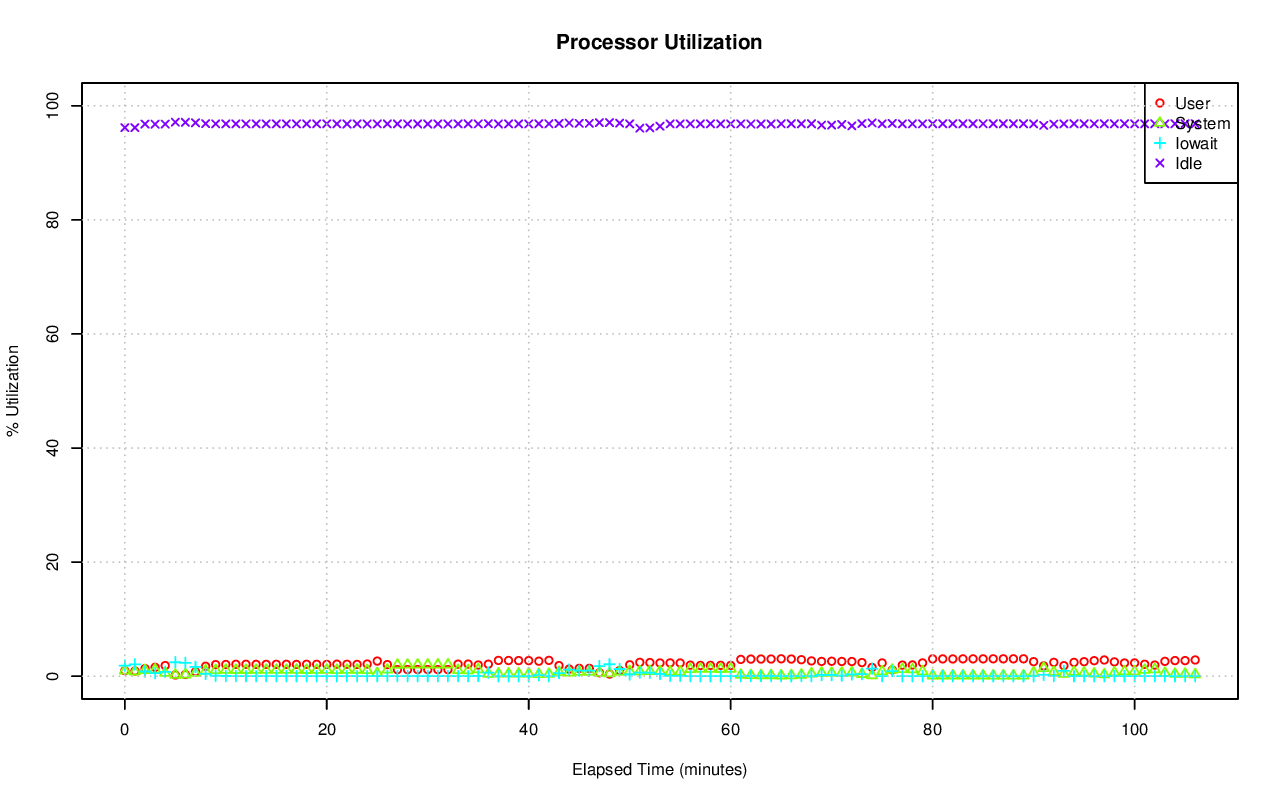

The file beside this chart, header and first rows:
# hostname; interval; timestamp; CPU; %user; %nice; %system; %iowait; %steal; %idle
ip-10-145-11-135.us-west-1.compute.inter…; 60; 1439991360; -1; 0.96; 0.00; 0.97; 1.85; 0.03; 96.18
ip-10-145-11-135.us-west-1.compute.inter…; 60; 1439991360; 0; 0.05; 0.00; 0.10; 0.02; 0.00; 99.83
ip-10-145-11-135.us-west-1.compute.inter…; 60; 1439991360; 1; 0.00; 0.00; 0.00; 0.00; 0.00; 100
ip-10-145-11-135.us-west-1.compute.inter…; 60; 1439991360; 2; 0.00; 0.00; 0.00; 0.00; 0.00; 100
ip-10-145-11-135.us-west-1.compute.inter…; 60; 1439991360; 3; 0.00; 0.00; 0.00; 0.00; 0.00; 100
ip-10-145-11-135.us-west-1.compute.inter…; 60; 1439991360; 4; 0.00; 0.00; 0.00; 0.00; 0.00; 100
ip-10-145-11-135.us-west-1.compute.inter…; 60; 1439991360; 5; 0.00; 0.00; 0.00; 0.00; 0.00; 100
ip-10-145-11-135.us-west-1.compute.inter…; 60; 1439991360; 6; 0.00; 0.00; 0.00; 0.00; 0.00; 100
ip-10-145-11-135.us-west-1.compute.inter…; 60; 1439991360; 7; 0.00; 0.00; 0.00; 0.00; 0.02; 99.98
ip-10-145-11-135.us-west-1.compute.inter…; 60; 1439991360; 8; 1.64; 0.00; 1.10; 0.03; 0.02; 97.21
ip-10-145-11-135.us-west-1.compute.inter…; 60; 1439991360; 9; 0.13; 0.00; 0.15; 0.00; 0.00; 99.72
ip-10-145-11-135.us-west-1.compute.inter…; 60; 1439991360; 10; 0.02; 0.00; 0.05; 0.00; 0.00; 99.93
ip-10-145-11-135.us-west-1.compute.inter…; 60; 1439991360; 11; 0.00; 0.00; 0.00; 0.00; 0.00; 100
ip-10-145-11-135.us-west-1.compute.inter…; 60; 1439991360; 12; 0.28; 0.00; 0.23; 0.02; 0.00; 99.47
ip-10-145-11-135.us-west-1.compute.inter…; 60; 1439991360; 13; 3.06; 0.00; 13.14; 8.28; 0.02; 75.50
ip-10-145-11-135.us-west-1.compute.inter…; 60; 1439991360; 14; 7.32; 0.00; 6.65; 1.42; 0.02; 84.59
ip-10-145-11-135.us-west-1.compute.inter…; 60; 1439991360; 15; 4.76; 0.00; 3.24; 0.35; 0.02; 91.63
ip-10-145-11-135.us-west-1.compute.inter…; 60; 1439991360; 16; 0.00; 0.00; 0.00; 0.00; 0.00; 100
ip-10-145-11-135.us-west-1.compute.inter…; 60; 1439991360; 17; 0.03; 0.00; 0.07; 0.00; 0.00; 99.90
ip-10-145-11-135.us-west-1.compute.inter…; 60; 1439991360; 18; 0.00; 0.00; 0.02; 0.00; 0.00; 99.98
ip-10-145-11-135.us-west-1.compute.inter…; 60; 1439991360; 19; 0.02; 0.00; 0.02; 0.02; 0.00; 99.95
ip-10-145-11-135.us-west-1.compute.inter…; 60; 1439991360; 20; 0.00; 0.00; 0.02; 0.00; 0.00; 99.98
ip-10-145-11-135.us-west-1.compute.inter…; 60; 1439991360; 21; 0.00; 0.00; 0.00; 0.00; 0.00; 100
ip-10-145-11-135.us-west-1.compute.inter…; 60; 1439991360; 22; 0.00; 0.00; 0.00; 0.00; 0.00; 100
ip-10-145-11-135.us-west-1.compute.inter…; 60; 1439991360; 23; 0.00; 0.00; 0.00; 0.00; 0.00; 100
ip-10-145-11-135.us-west-1.compute.inter…; 60; 1439991360; 24; 0.47; 0.00; 0.22; 0.00; 0.00; 99.32
ip-10-145-11-135.us-west-1.compute.inter…; 60; 1439991360; 25; 0.05; 0.00; 0.07; 0.05; 0.00; 99.83
ip-10-145-11-135.us-west-1.compute.inter…; 60; 1439991360; 26; 0.03; 0.00; 0.07; 0.00; 0.00; 99.90
ip-10-145-11-135.us-west-1.compute.inter…; 60; 1439991360; 27; 0.00; 0.00; 0.00; 0.00; 0.00; 100
ip-10-145-11-135.us-west-1.compute.inter…; 60; 1439991360; 28; 13.17; 0.00; 5.78; 54.43; 1.13; 25.50
ip-10-145-11-135.us-west-1.compute.inter…; 60; 1439991360; 29; 0.12; 0.00; 0.13; 0.17; 0.00; 99.58
ip-10-145-11-135.us-west-1.compute.inter…; 60; 1439991360; 30; 0.97; 0.00; 0.60; 0.48; 0.00; 97.95
ip-10-145-11-135.us-west-1.compute.inter…; 60; 1439991360; 31; 0.15; 0.00; 0.12; 0.00; 0.00; 99.73
ip-10-145-11-135.us-west-1.compute.inter…; 60; 1439991420; -1; 0.91; 0.00; 0.81; 2.07; 0.04; 96.17
ip-10-145-11-135.us-west-1.compute.inter…; 60; 1439991420; 0; 0.55; 0.00; 0.30; 0.02; 0.00; 99.13
ip-10-145-11-135.us-west-1.compute.inter…; 60; 1439991420; 1; 0.00; 0.00; 0.00; 0.00; 0.00; 100
ip-10-145-11-135.us-west-1.compute.inter…; 60; 1439991420; 2; 0.00; 0.00; 0.00; 0.00; 0.00; 100
ip-10-145-11-135.us-west-1.compute.inter…; 60; 1439991420; 3; 0.00; 0.00; 0.02; 0.00; 0.02; 99.97
ip-10-145-11-135.us-west-1.compute.inter…; 60; 1439991420; 4; 0.00; 0.00; 0.00; 0.00; 0.00; 100
ip-10-145-11-135.us-west-1.compute.inter…; 60; 1439991420; 5; 0.00; 0.00; 0.02; 0.00; 0.00; 99.98
ip-10-145-11-135.us-west-1.compute.inter…; 60; 1439991420; 6; 0.00; 0.00; 0.02; 0.00; 0.00; 99.98
ip-10-145-11-135.us-west-1.compute.inter…; 60; 1439991420; 7; 0.00; 0.00; 0.00; 0.00; 0.00; 100
ip-10-145-11-135.us-west-1.compute.inter…; 60; 1439991420; 8; 1.57; 0.00; 0.83; 0.10; 0.00; 97.50
ip-10-145-11-135.us-west-1.compute.inter…; 60; 1439991420; 9; 0.07; 0.00; 0.05; 0.00; 0.00; 99.88
ip-10-145-11-135.us-west-1.compute.inter…; 60; 1439991420; 10; 0.02; 0.00; 0.30; 0.00; 0.02; 99.67
ip-10-145-11-135.us-west-1.compute.inter…; 60; 1439991420; 11; 0.00; 0.00; 0.02; 0.00; 0.02; 99.97
ip-10-145-11-135.us-west-1.compute.inter…; 60; 1439991420; 12; 0.07; 0.00; 0.03; 0.08; 0.00; 99.82
ip-10-145-11-135.us-west-1.compute.inter…; 60; 1439991420; 13; 2.64; 0.00; 11.48; 9.60; 0.02; 76.26
ip-10-145-11-135.us-west-1.compute.inter…; 60; 1439991420; 14; 8.14; 0.00; 6.42; 2.14; 0.00; 83.29
ip-10-145-11-135.us-west-1.compute.inter…; 60; 1439991420; 15; 3.62; 0.00; 2.27; 0.47; 0.00; 93.64
ip-10-145-11-135.us-west-1.compute.inter…; 60; 1439991420; 16; 0.02; 0.00; 0.00; 0.00; 0.00; 99.98
ip-10-145-11-135.us-west-1.compute.inter…; 60; 1439991420; 17; 0.02; 0.00; 0.02; 0.00; 0.00; 99.97
ip-10-145-11-135.us-west-1.compute.inter…; 60; 1439991420; 18; 0.02; 0.00; 0.02; 0.00; 0.00; 99.97
ip-10-145-11-135.us-west-1.compute.inter…; 60; 1439991420; 19; 0.00; 0.00; 0.00; 0.00; 0.00; 100
ip-10-145-11-135.us-west-1.compute.inter…; 60; 1439991420; 20; 0.00; 0.00; 0.00; 0.00; 0.00; 100
ip-10-145-11-135.us-west-1.compute.inter…; 60; 1439991420; 21; 0.00; 0.00; 0.02; 0.00; 0.00; 99.98
ip-10-145-11-135.us-west-1.compute.inter…; 60; 1439991420; 22; 0.00; 0.00; 0.00; 0.00; 0.00; 100
ip-10-145-11-135.us-west-1.compute.inter…; 60; 1439991420; 23; 0.00; 0.00; 0.00; 0.00; 0.00; 100
ip-10-145-11-135.us-west-1.compute.inter…; 60; 1439991420; 24; 0.12; 0.00; 0.05; 0.00; 0.00; 99.83
ip-10-145-11-135.us-west-1.compute.inter…; 60; 1439991420; 25; 0.02; 0.00; 0.00; 0.00; 0.00; 99.98
... 3,471 more rows
